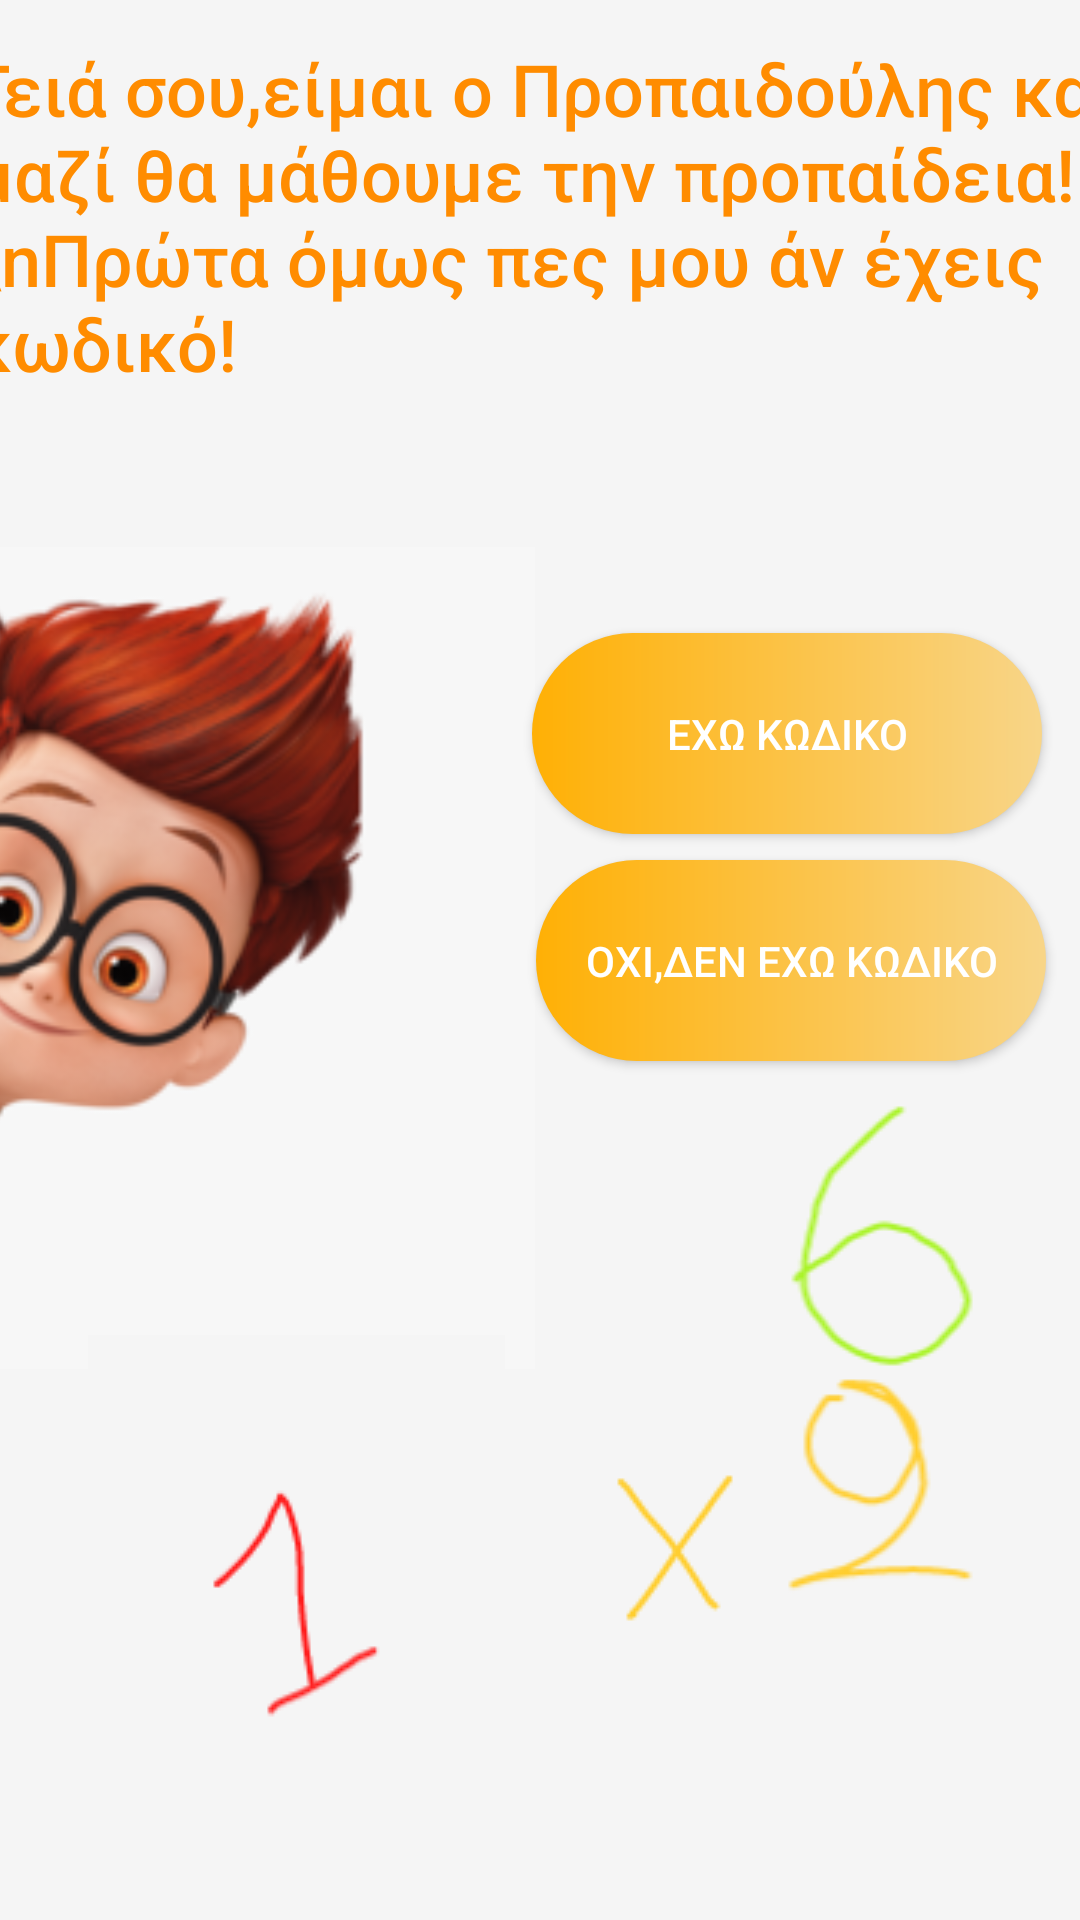

Reconstruct the res/layout file that produces this screen, plus the resources it refers to.
<!-- AndroidManifest.xml: application theme Theme.Project_pro -->
<!-- res/layout/activity_main.xml -->
<?xml version="1.0" encoding="utf-8"?>
<androidx.constraintlayout.widget.ConstraintLayout xmlns:android="http://schemas.android.com/apk/res/android"
    xmlns:app="http://schemas.android.com/apk/res-auto"
    xmlns:tools="http://schemas.android.com/tools"
    android:layout_width="match_parent"
    android:layout_height="match_parent"
    android:background="#F5F5F5"
    android:fadingEdge="vertical"
    tools:context=".MainActivity">

    <ImageView
        android:id="@+id/imageView4"
        android:layout_width="298dp"
        android:layout_height="274dp"
        android:layout_marginEnd="176dp"
        app:layout_constraintBottom_toBottomOf="parent"
        app:layout_constraintEnd_toEndOf="parent"
        app:layout_constraintTop_toTopOf="parent"
        app:layout_constraintVertical_bias="0.498"
        app:srcCompat="@drawable/telos" />

    <android.widget.Button
        android:id="@+id/button2"
        android:layout_width="170dp"
        android:layout_height="67dp"
        android:background="@drawable/brn"
        android:text="ΕΧΩ ΚΩΔΙΚΟ"
        android:textColor="@color/white"

        app:layout_constraintBottom_toBottomOf="parent"
        app:layout_constraintEnd_toEndOf="parent"
        app:layout_constraintHorizontal_bias="0.933"
        app:layout_constraintStart_toStartOf="parent"
        app:layout_constraintTop_toTopOf="parent"
        app:layout_constraintVertical_bias="0.368" />

    <android.widget.Button
        android:id="@+id/button3"
        android:layout_width="170dp"
        android:layout_height="67dp"
        android:background="@drawable/brn"
        android:text="ΟΧΙ,ΔΕΝ ΕΧΩ ΚΩΔΙΚΟ"
        android:textColor="@color/white"

        app:layout_constraintBottom_toBottomOf="parent"
        app:layout_constraintEnd_toEndOf="parent"
        app:layout_constraintHorizontal_bias="0.941"
        app:layout_constraintStart_toStartOf="parent"
        app:layout_constraintTop_toTopOf="parent" />

    <android.widget.Button
        android:id="@+id/button9"
        android:layout_width="120dp"
        android:layout_height="60dp"
        android:background="@drawable/brn"
        android:text="ΟΧΙ ΚΩΔΙΚΟ"
        android:textColor="@color/white"
        android:visibility="invisible"

        app:layout_constraintBottom_toBottomOf="parent"
        app:layout_constraintEnd_toEndOf="parent"
        app:layout_constraintHorizontal_bias="0.81"
        app:layout_constraintStart_toStartOf="parent"
        app:layout_constraintTop_toTopOf="parent"
        app:layout_constraintVertical_bias="0.976" />

    <TextView
        android:id="@+id/textView"
        android:layout_width="389dp"
        android:layout_height="184dp"
        android:fontFamily="sans-serif-medium"
        android:text="Γειά σου,είμαι ο Προπαιδούλης και μαζί θα μάθουμε την προπαίδεια!
         \nΠρώτα όμως πες μου άν έχεις κωδικό!"
        android:textColor="#FF8C00"
        android:textSize="24sp"
        app:layout_constraintBottom_toBottomOf="parent"
        app:layout_constraintEnd_toEndOf="parent"
        app:layout_constraintHorizontal_bias="0.355"
        app:layout_constraintStart_toStartOf="parent"
        app:layout_constraintTop_toTopOf="parent"
        app:layout_constraintVertical_bias="0.029" />

    <ImageView
        android:id="@+id/imageView5"
        android:layout_width="wrap_content"
        android:layout_height="wrap_content"
        app:layout_constraintBottom_toBottomOf="parent"
        app:layout_constraintEnd_toEndOf="parent"
        app:layout_constraintHorizontal_bias="0.132"
        app:layout_constraintStart_toStartOf="parent"
        app:layout_constraintTop_toTopOf="parent"
        app:layout_constraintVertical_bias="0.923"
        app:srcCompat="@drawable/ena" />

    <ImageView
        android:id="@+id/imageView6"
        android:layout_width="wrap_content"
        android:layout_height="wrap_content"
        app:layout_constraintBottom_toBottomOf="parent"
        app:layout_constraintEnd_toEndOf="parent"
        app:layout_constraintHorizontal_bias="0.942"
        app:layout_constraintStart_toStartOf="parent"
        app:layout_constraintTop_toTopOf="parent"
        app:layout_constraintVertical_bias="0.823"
        app:srcCompat="@drawable/epi" />

</androidx.constraintlayout.widget.ConstraintLayout>
<!-- resources referenced by this layout -->
<resources>
  <color name="white">#FFFFFFFF</color>
  <!-- drawable brn (drawable) -->
  <?xml version="1.0" encoding="utf-8"?>
  <ripple xmlns:android = "http://schemas.android.com/apk/res/android"
      xmlns:tools2 = "http://schemas.android.com/tools"
      android:color="@color/RippleEffect"
      tools2:targetApi = "lollipop" >
  
      <item>
  
          <shape android:shape="rectangle">
  
              <gradient android:startColor="@color/BtnColor"
                  android:endColor="#f8d588" android:type = "linear">
  
              </gradient>
  
              <corners android:radius="350dp"></corners>
  
  
          </shape>
  
  
      </item>
  
  
  
  
  
  
  
  </ripple>
  <!-- drawable ena: png bitmap (drawable, 1490 bytes) -->
  <!-- drawable epi: png bitmap (drawable, 7422 bytes) -->
  <!-- drawable telos: png bitmap (drawable, 47720 bytes) -->
  <style name="Theme.Project_pro" parent="Theme.MaterialComponents.DayNight.NoActionBar">
          
          <item name="colorPrimary">@color/purple_500</item>
          <item name="colorPrimaryVariant">@color/purple_700</item>
          <item name="colorOnPrimary">@color/white</item>
          
          <item name="colorSecondary">@color/teal_200</item>
          <item name="colorSecondaryVariant">@color/teal_700</item>
          <item name="colorOnSecondary">@color/black</item>
          
          <item name="android:statusBarColor" tools:targetApi="l">?attr/colorPrimaryVariant</item>
          
      </style>
  <color name="RippleEffect">#f8d588</color>
  <color name="BtnColor">#ffb005</color>
  <color name="purple_500">#FF6200EE</color>
  <color name="purple_700">#FF3700B3</color>
  <color name="teal_200">#FF03DAC5</color>
  <color name="teal_700">#FF018786</color>
  <color name="black">#FF000000</color>
</resources>
